Run: headless pygame with SDL's dummy video driver; simulated clock (each Clock.tick advances the game by its frame time, no real sleeping); random seed 0; keys injected as events and as key.get_pressed() state; no mouse input.
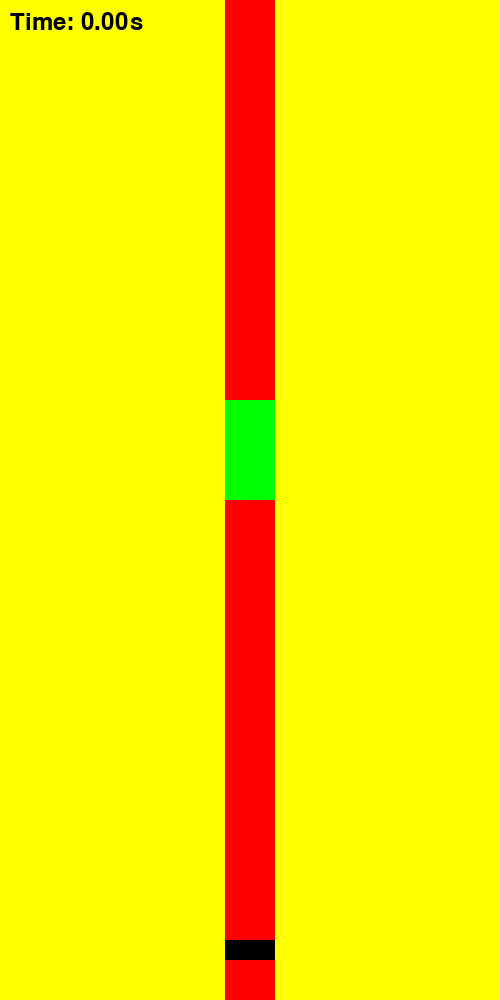
Frame 1 of 4 · flips 1–60 · no input
Frame 2 of 4 · flips 61–180 · tapped SPACE, RETURN · held RIGHT (→), D · screen unchanged from frame 1, image omitted
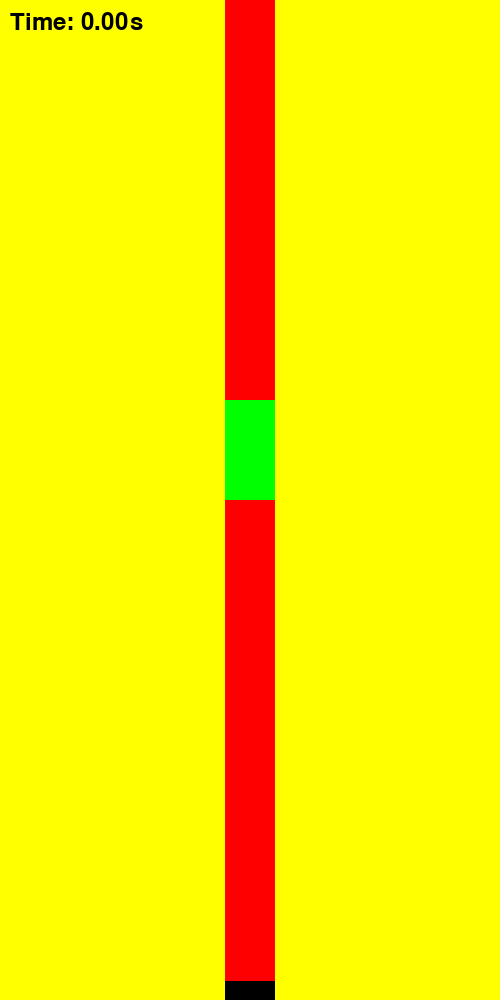
Frame 3 of 4 · flips 181–300 · held DOWN (↓), S
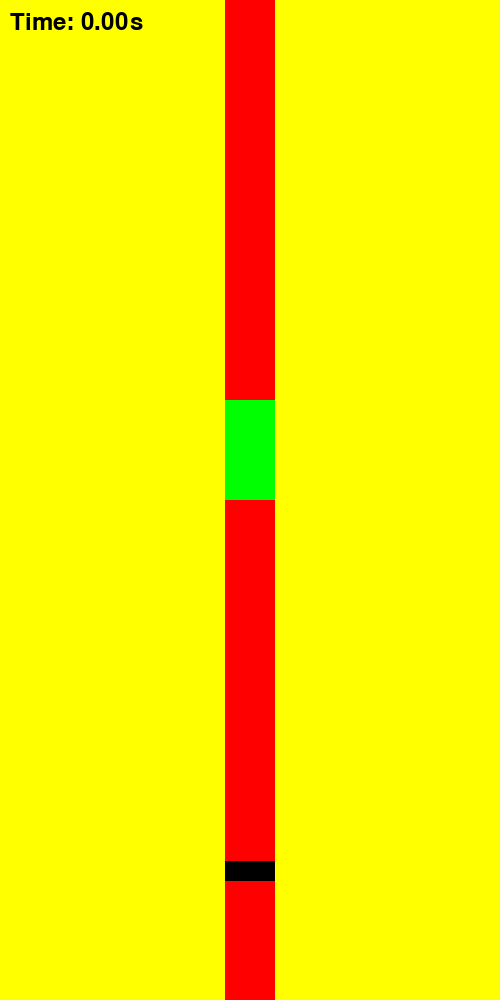
Frame 4 of 4 · flips 301–420 · held LEFT (←), A, UP (↑), W

The pygame program that drew these frames:

import pygame
import time

# Initialize Pygame
pygame.init()

# Set up the display
width = 500
height = 1000
screen = pygame.display.set_mode((width, height))
pygame.display.set_caption("Simple 2D Game")

# Set up the colors
white = (255, 255, 255)
black = (0, 0, 0)
red = (255, 0, 0)

# Set up the player
player_size = 50
player_x = width / 2 - player_size / 2
player_y = height - player_size - 10
player_speed = 1

# Set up the game loop
game_over = False
start_time = None
timer_started = False

font = pygame.font.Font(None, 36)

time_text = "Time: 0.00s"
text = font.render(time_text, True, black)
elapsed_time = 0
total = 0

while not game_over:
    for event in pygame.event.get():
        if event.type == pygame.QUIT:
            game_over = True
            break
    
    screen.blit(text, (10, 10))

    # Handle player movement

    keys = pygame.key.get_pressed()
    if keys[pygame.K_UP] and player_y > 0:
        player_y -= player_speed
    if keys[pygame.K_DOWN] and player_x < width - player_size and player_y <= 1000-50/2.5:
        player_y += player_speed

    if player_y >= 400 and player_y <= 390 + 0.1*1000:
        if not timer_started:
            start_time = time.time()
            timer_started = True
        
        elapsed_time = time.time() - start_time + total
        time_text = "Time: {:.2f}s".format(elapsed_time)
        text = font.render(time_text, True, black)
        screen.blit(text, (10, 10))
    else:
        timer_started = False
        total = elapsed_time

            
    if keys[pygame.K_ESCAPE]:
        try:
            event.type = pygame.QUIT
    
        except AttributeError:
            exit(0)

    # Draw the screen
    pygame.draw.rect(screen, red, (width/2 - 25, 0, player_size, 1000))
    pygame.draw.rect(screen, 'green', (width/2 - 25, 400, player_size, 0.1*1000))
    pygame.draw.rect(screen, black, (player_x, player_y, player_size, player_size/2.5))

    pygame.display.update()
    screen.fill('yellow')

    

# Quit Pygame
#pygame.quit()
